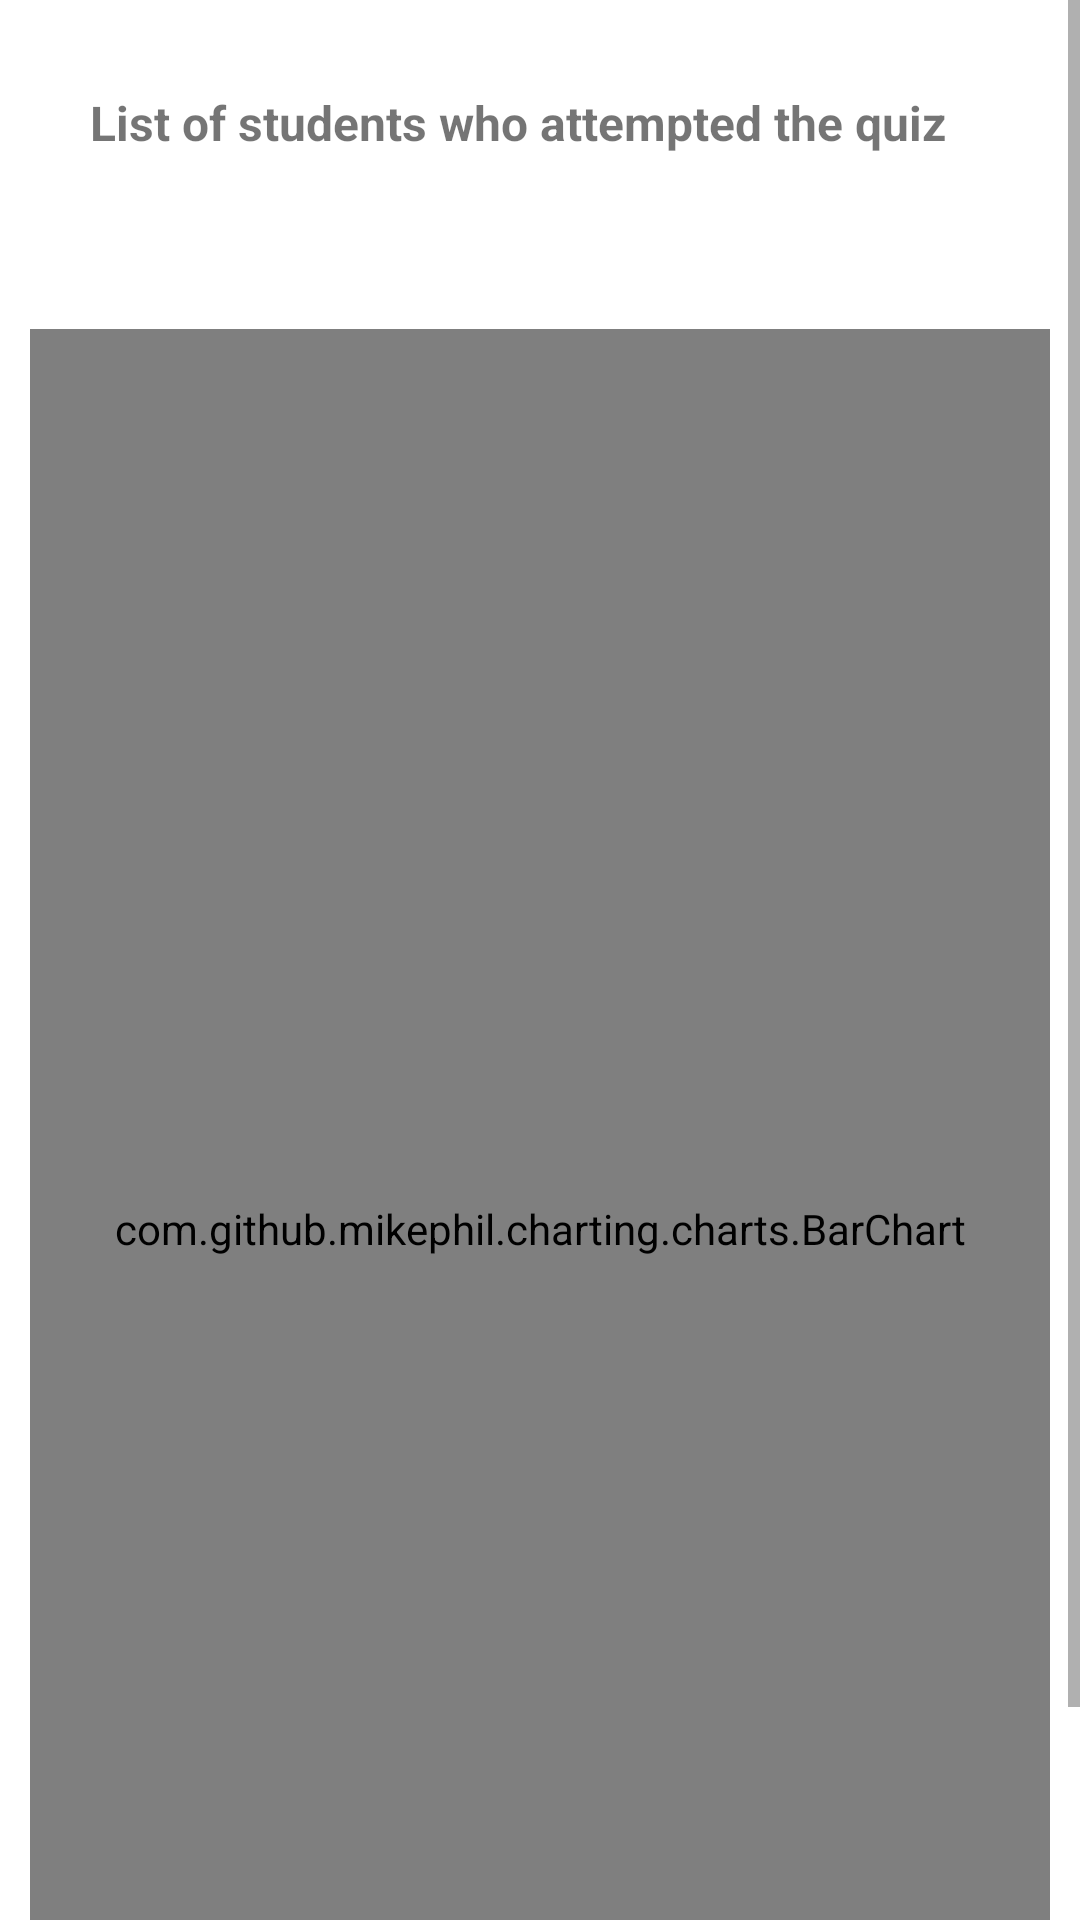

Here is an Android app screen rendered from its layout file. Give the layout XML and the strings, colors and styles it references.
<!-- AndroidManifest.xml: application theme Theme.QuizWiz -->
<!-- res/layout/activity_quiz_graphical_stats.xml -->
<?xml version="1.0" encoding="utf-8"?>
<ScrollView
    xmlns:android="http://schemas.android.com/apk/res/android"
    xmlns:tools="http://schemas.android.com/tools"
    android:layout_width="match_parent"
    android:layout_height="match_parent"
    android:background="@drawable/bggggg"
    tools:context=".QuizGraphicalStatsActivity">

    <RelativeLayout
        android:layout_width="match_parent"
        android:layout_height="wrap_content">

        <LinearLayout
            android:layout_width="match_parent"
            android:layout_height="wrap_content"
            android:orientation="vertical"
            android:layout_margin="30px"
            android:id="@+id/listViewLayout"
            android:padding="30px"
            android:background="@drawable/whitebackground">

            <TextView
                android:layout_width="wrap_content"
                android:layout_height="wrap_content"
                android:text="List of students who attempted the quiz"
                android:textSize="16sp"
                android:textStyle="bold"
                android:padding="30px"/>

            <ListView
                android:background="@drawable/whitebackground"
                android:id="@+id/listView"
                android:padding="30px"
                android:layout_width="match_parent"
                android:layout_height="wrap_content" />
        </LinearLayout>

        <com.github.mikephil.charting.charts.BarChart
            android:id="@+id/barChart"
            android:layout_below="@id/listViewLayout"
            android:background="@drawable/whitebackground"
            android:layout_marginTop="8dp"
            android:layout_marginLeft="30px"
            android:layout_marginRight="30px"
            android:layout_marginBottom="30px"
            android:layout_width="match_parent"
            android:layout_height="600dp"
            android:padding="20dp" />

    </RelativeLayout>
</ScrollView>
<!-- resources referenced by this layout -->
<resources>
  <style name="Theme.QuizWiz" parent="Theme.MaterialComponents.DayNight.DarkActionBar">
          
          <item name="colorPrimary">#00B1BF</item>
          <item name="colorPrimaryVariant">@color/purple_700</item>
          <item name="colorOnPrimary">@color/white</item>
          
          <item name="colorSecondary">@color/teal_200</item>
          <item name="colorSecondaryVariant">@color/teal_700</item>
          <item name="colorOnSecondary">@color/black</item>
          
          <item name="android:statusBarColor">?attr/colorPrimaryVariant</item>
          
      </style>
  <color name="purple_700">#FF3700B3</color>
  <color name="white">#FFFFFFFF</color>
  <color name="teal_200">#FF03DAC5</color>
  <color name="teal_700">#FF018786</color>
  <color name="black">#FF000000</color>
</resources>
